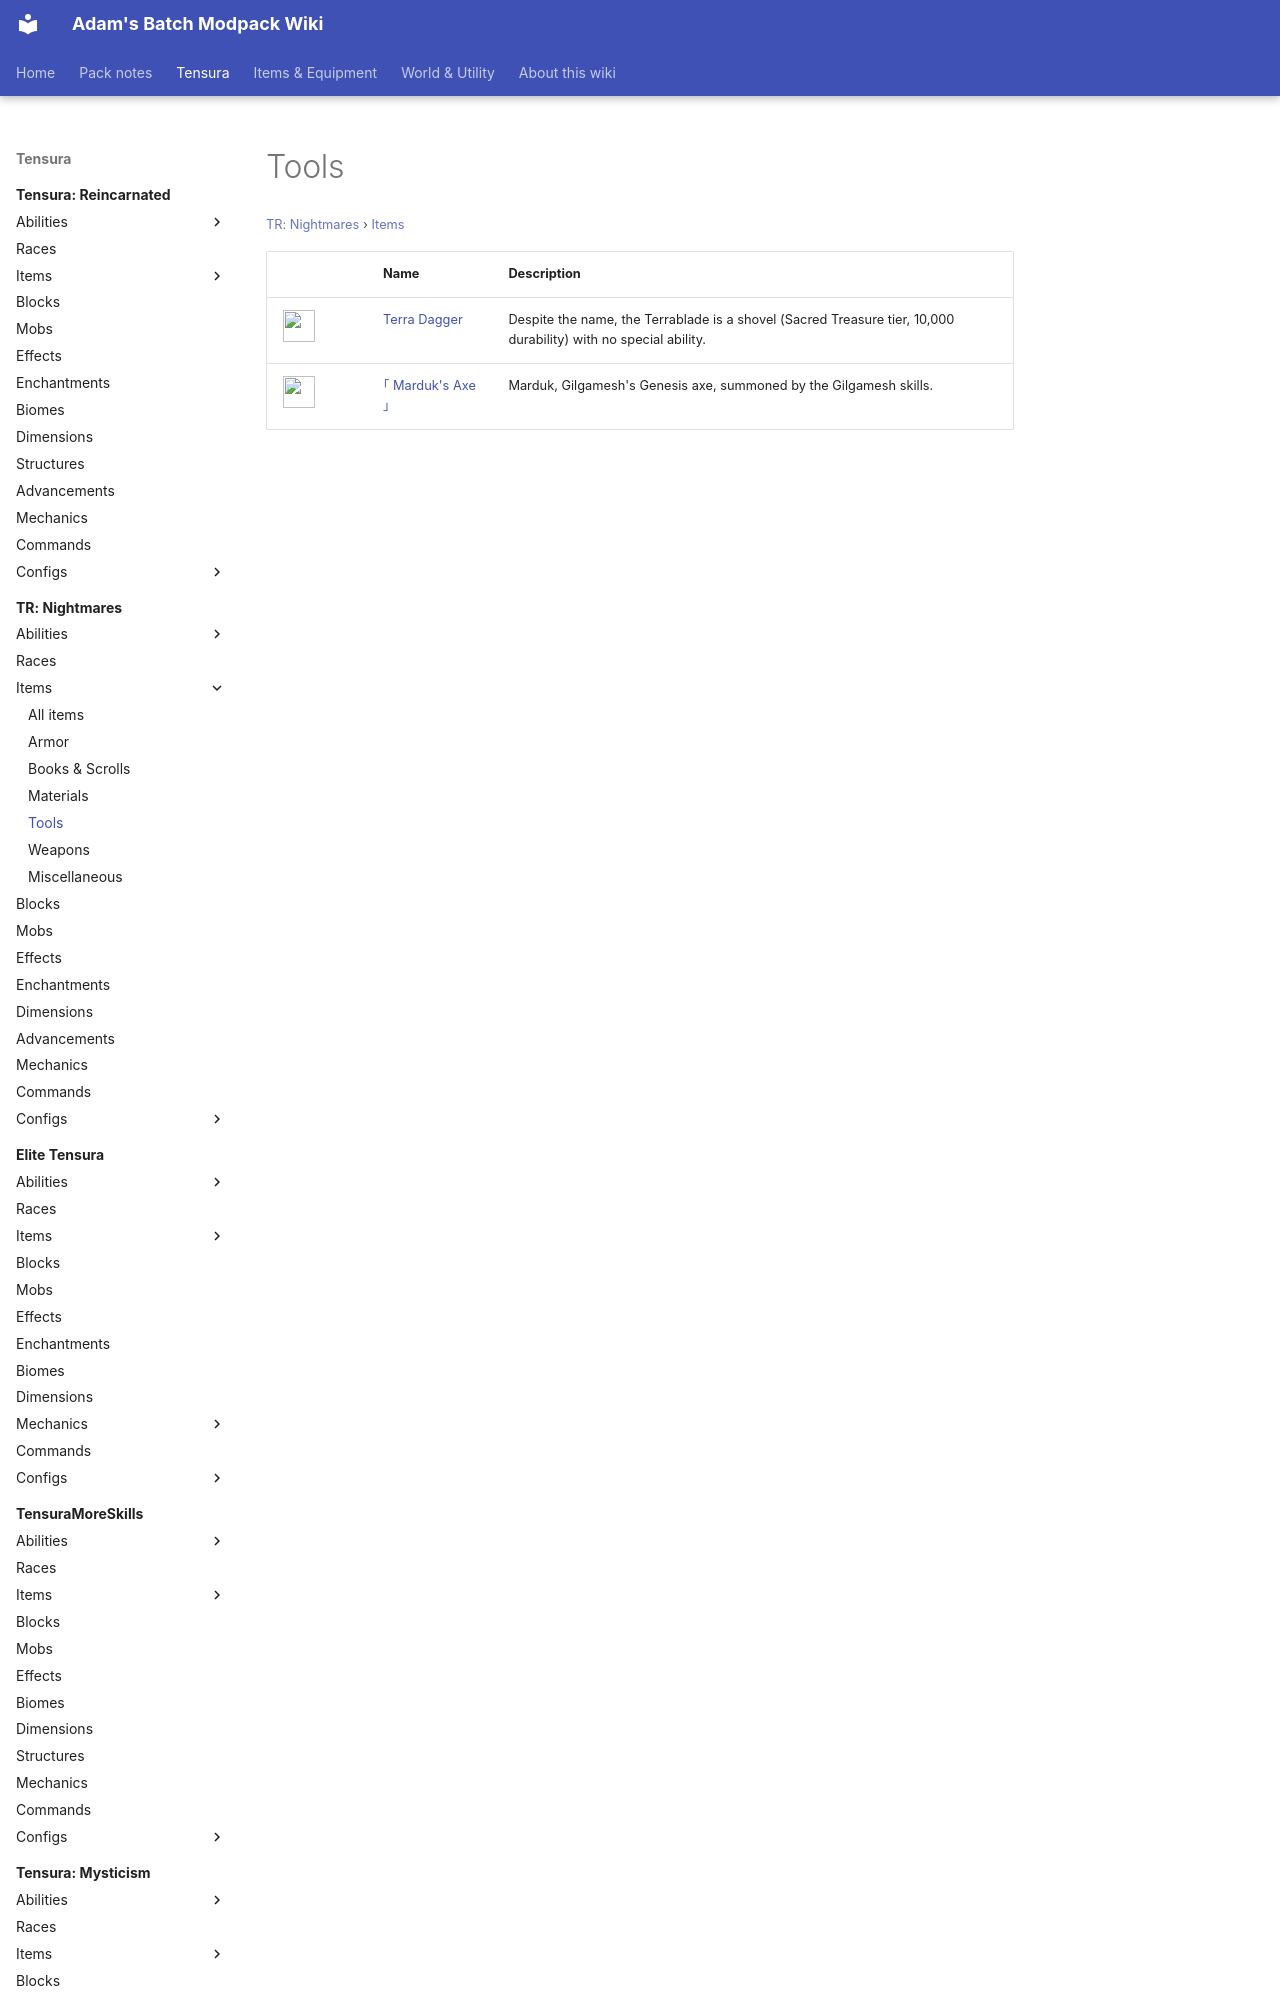

repository: Proteus-Nell/Adams-Batch-MC-Modpack-Wiki · page: tr-nightmares/items/tools/index.html · generator: mkdocs

# Tools

<small>[TR: Nightmares](../../index.md) &rsaquo; [Items](../index.md)</small>

| | Name | Description |
|---|---|---|
| ![](../../../assets/icons/trnightmare/item/terrablade.png) | [Terra Dagger](terrablade.md) | Despite the name, the Terrablade is a shovel (Sacred Treasure tier, 10,000 durability) with no special ability. |
| ![](../../../assets/icon
